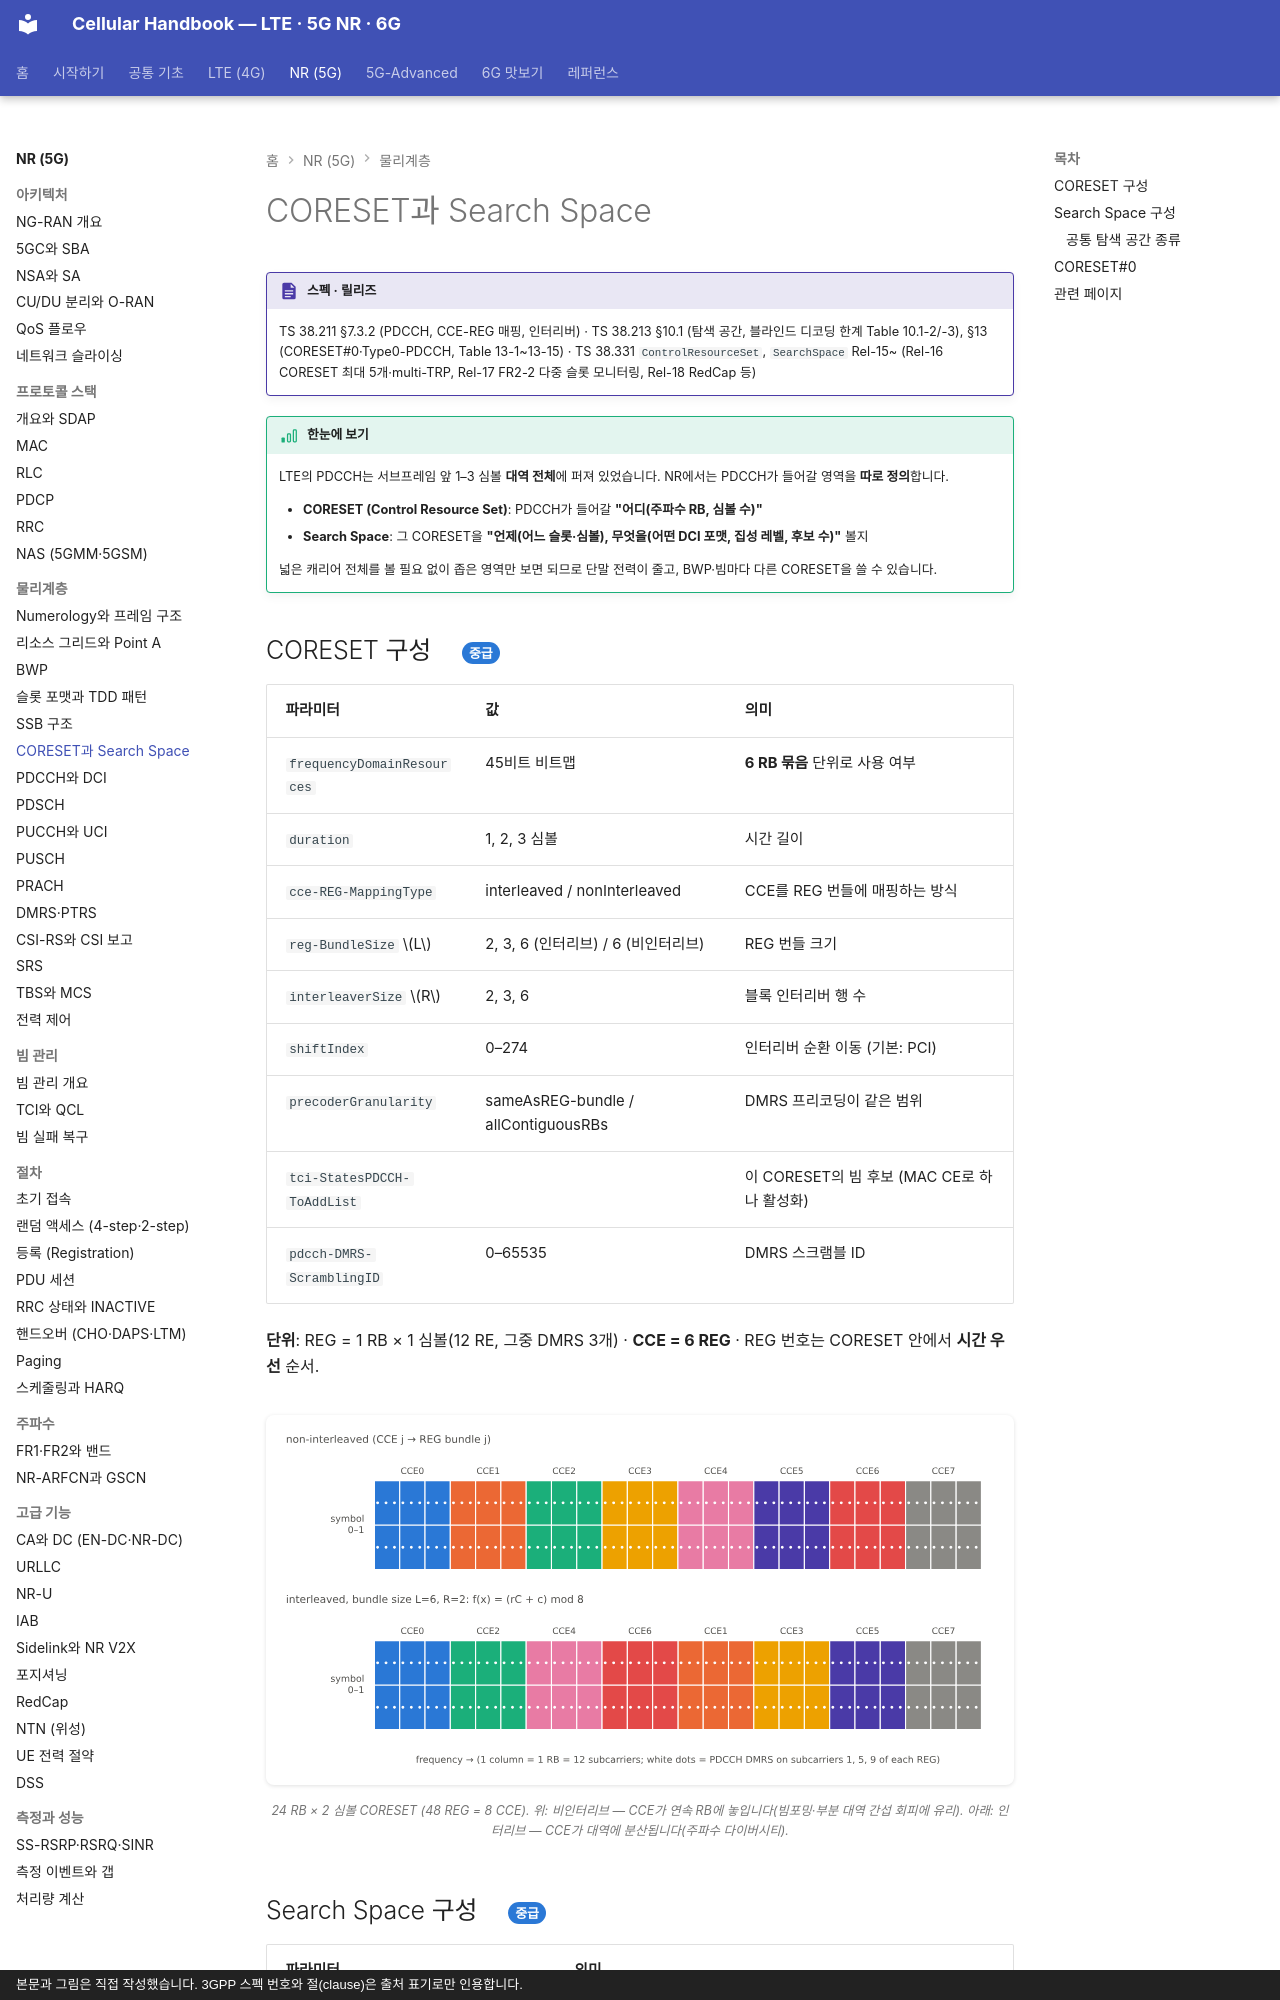

repository: goodhosup/cellular · page: nr/phy/coreset-searchspace/index.html · generator: mkdocs · copyright: 본문과 그림은 직접 작성했습니다. 3GPP 스펙 번호와 절(clause)은 출처 표기로만 인용합니다.

# CORESET과 Search Space

!!! spec "스펙 · 릴리즈"
    TS 38.211 §7.3.2 (PDCCH, CCE-REG 매핑, 인터리버) · TS 38.213 §10.1 (탐색 공간, 블라인드 디코딩 한계 Table 10.1-2/-3), §13 (CORESET#0·Type0-PDCCH, Table 13-1~13-15) · TS 38.331 `ControlResourceSet`, `SearchSpace`
    Rel-15~ (Rel-16 CORESET 최대 5개·multi-TRP, Rel-17 FR2-2 다중 슬롯 모니터링, Rel-18 RedCap 등)

!!! basic "한눈에 보기"
    LTE의 PDCCH는 서브프레임 앞 1–3 심볼 **대역 전체**에 퍼져 있었습니다. NR에서는 PDCCH가 들어갈 영역을 **따로 정의**합니다.

    - **CORESET (Control Resource Set)**: PDCCH가 들어갈 **"어디(주파수 RB, 심볼 수)"**
    - **Search Space**: 그 CORESET을 **"언제(어느 슬롯·심볼), 무엇을(어떤 DCI 포맷, 집성 레벨, 후보 수)"** 볼지

    넓은 캐리어 전체를 볼 필요 없이 좁은 영역만 보면 되므로 단말 전력이 줄고, BWP·빔마다 다른 CORESET을 쓸 수 있습니다.

## CORESET 구성 { .l2 }

| 파라미터 | 값 | 의미 |
|---|---|---|
| `frequencyDomainResources` | 45비트 비트맵 | **6 RB 묶음** 단위로 사용 여부 |
| `duration` | 1, 2, 3 심볼 | 시간 길이 |
| `cce-REG-MappingType` | interleaved / nonInterleaved | CCE를 REG 번들에 매핑하는 방식 |
| `reg-BundleSize` \(L\) | 2, 3, 6 (인터리브) / 6 (비인터리브) | REG 번들 크기 |
| `interleaverSize` \(R\) | 2, 3, 6 | 블록 인터리버 행 수 |
| `shiftIndex` | 0–274 | 인터리버 순환 이동 (기본: PCI) |
| `precoderGranularity` | sameAsREG-bundle / allContiguousRBs | DMRS 프리코딩이 같은 범위 |
| `tci-StatesPDCCH-ToAddList` | | 이 CORESET의 빔 후보 (MAC CE로 하나 활성화) |
| `pdcch-DMRS-ScramblingID` | 0–65535 | DMRS 스크램블 ID |

**단위**: REG = 1 RB × 1 심볼(12 RE, 그중 DMRS 3개) · **CCE = 6 REG** · REG 번호는 CORESET 안에서 **시간 우선** 순서.

<figure markdown>
![CORESET CCE-REG 매핑](../../assets/figures/nr_coreset.svg)
<figcaption>24 RB × 2 심볼 CORESET (48 REG = 8 CCE). 위: 비인터리브 — CCE가 연속 RB에 놓입니다(빔포밍·부분 대역 간섭 회피에 유리). 아래: 인터리브 — CCE가 대역에 분산됩니다(주파수 다이버시티).</figcaption>
</figure>
